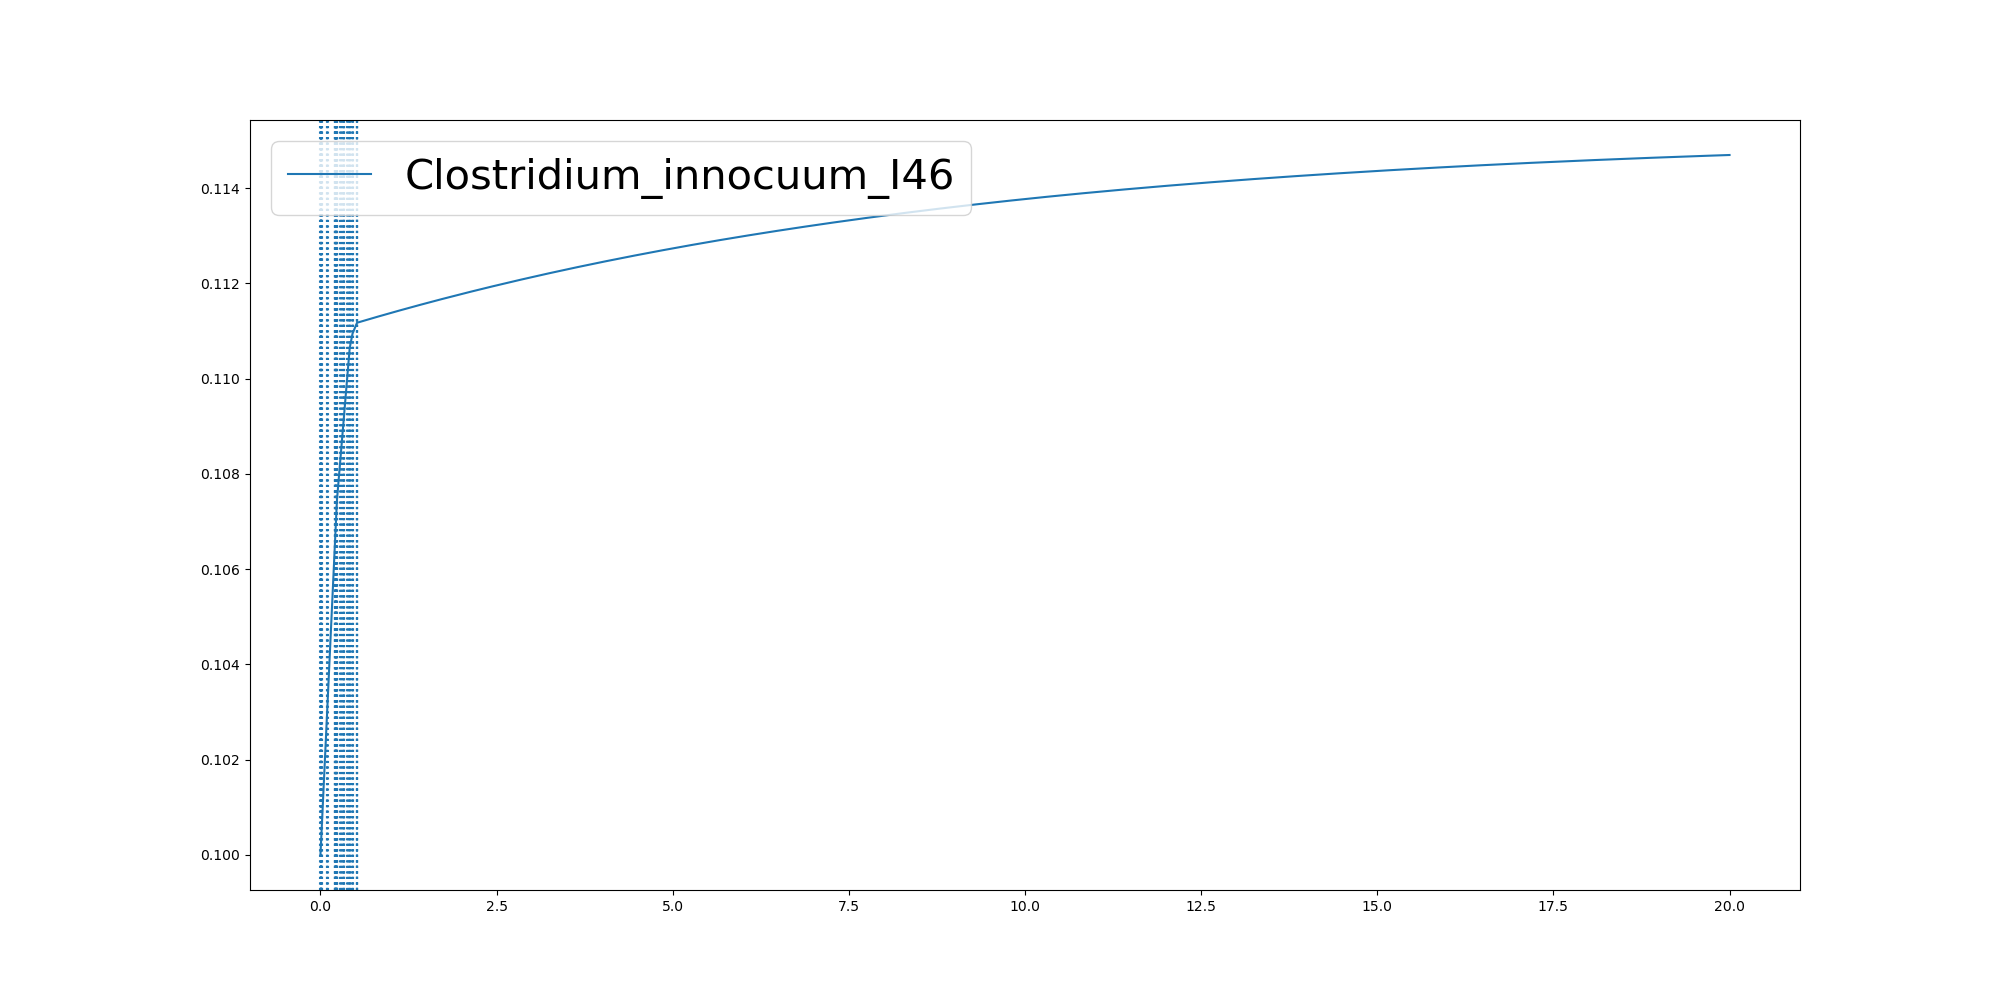

Data behind this chart, as committed beside it:
	0.0	0.0008882457327709658	0.0009882191777473457	0.0012484382051530646	0.0029357781380787147	0.002960323425756106	0.00400958126306526	0.011303571612090694	0.012101671950305195	0.012177362845720918	0.012223026258442585	0.016963362952567663	0.023442609839716178	0.09910690576588568	0.09947904761955013	0.10126398576334986	0.20240959735384137	0.20343777657584536	0.20432345517403705	0.20516351074446657	0.21206327599285535	0.21360704970255845	0.21451426729175546
Clostridium_innocuum_I46	0.1	0.1	0.1	0.1	0.1001	0.1001	0.1001	0.1004	0.1004	0.1004	0.1004	0.1005	0.1007	0.1031	0.1031	0.1032	0.1065	0.1065	0.1065	0.1066	0.1068	0.1068	0.1069
